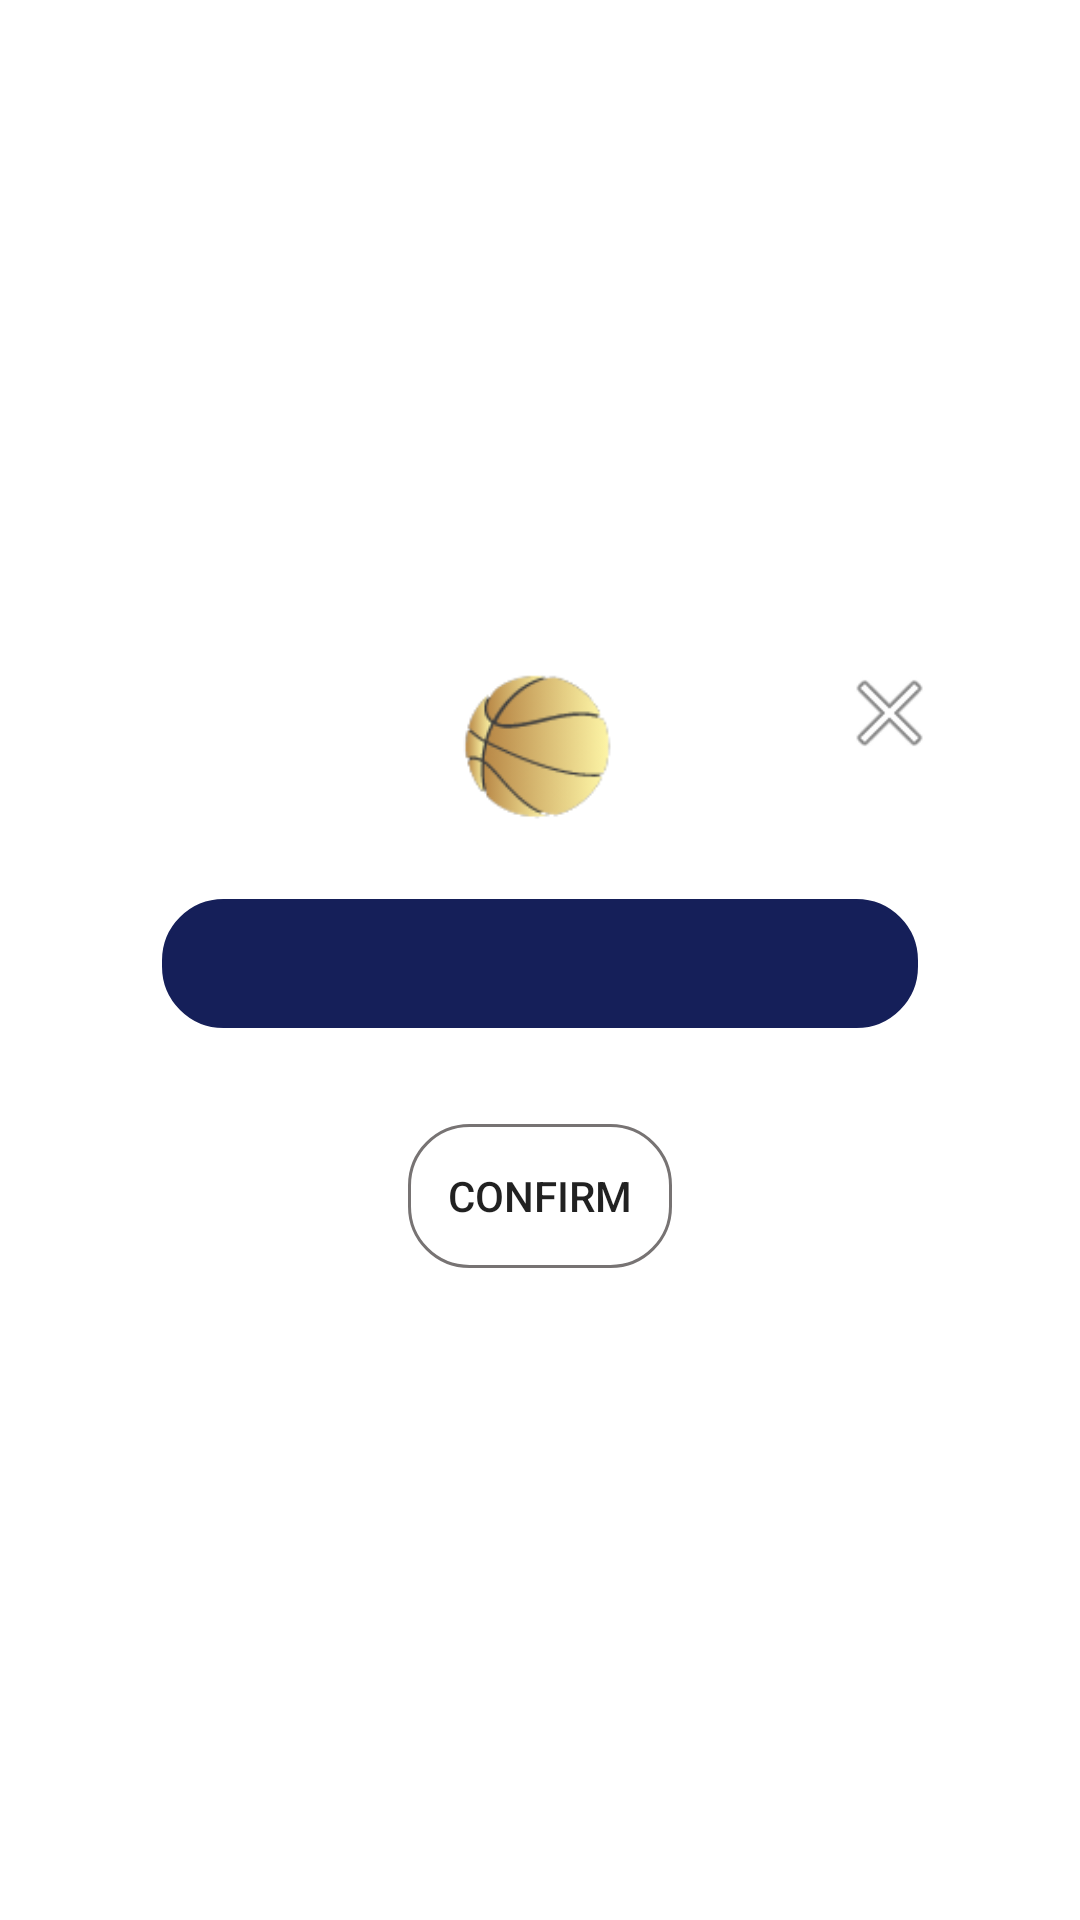

Produce the Android XML layout that renders to this screen, including the resource entries it uses.
<!-- AndroidManifest.xml: application theme Theme.IBet -->
<!-- res/layout/fragment_invitation_pop_up.xml -->
<?xml version="1.0" encoding="utf-8"?>
<androidx.constraintlayout.widget.ConstraintLayout xmlns:android="http://schemas.android.com/apk/res/android"
    xmlns:app="http://schemas.android.com/apk/res-auto"
    xmlns:tools="http://schemas.android.com/tools"
    android:id="@+id/cardView"
    android:layout_width="wrap_content"
    android:layout_height="wrap_content"
    android:layout_gravity="center"
    android:backgroundTint="#FFFFFF">

    <androidx.constraintlayout.widget.ConstraintLayout
        android:layout_width="wrap_content"
        android:layout_height="wrap_content"
        android:background="@drawable/customborder"
        android:backgroundTint="#00FFFFFF"
        app:layout_constraintBottom_toBottomOf="parent"
        app:layout_constraintEnd_toEndOf="parent"
        app:layout_constraintStart_toStartOf="parent"
        app:layout_constraintTop_toTopOf="parent"
        tools:context=".InvitationPopUpFragment">

        <EditText
            android:id="@+id/dialog_edittext"
            android:layout_width="252dp"
            android:layout_height="43dp"
            android:layout_marginStart="32dp"
            android:layout_marginTop="24dp"
            android:layout_marginEnd="32dp"
            android:background="@drawable/customborder"
            android:backgroundTint="#151F59"
            android:ems="10"
            android:inputType="text"
            android:textColor="#FFFFFF"
            android:textColorHint="#FFFFFF"
            app:layout_constraintEnd_toEndOf="parent"
            app:layout_constraintHorizontal_bias="0.497"
            app:layout_constraintStart_toStartOf="parent"
            app:layout_constraintTop_toBottomOf="@+id/imageView5" />

        <ImageView
            android:id="@+id/imageView5"
            android:layout_width="68dp"
            android:layout_height="58dp"
            android:layout_marginTop="16dp"
            android:src="@drawable/basketball"
            app:layout_constraintEnd_toEndOf="parent"
            app:layout_constraintHorizontal_bias="0.498"
            app:layout_constraintStart_toStartOf="parent"
            app:layout_constraintTop_toTopOf="parent" />

        <Button
            android:id="@+id/pop_confirm_btn"
            android:layout_width="wrap_content"
            android:layout_height="wrap_content"
            android:layout_marginTop="32dp"
            android:layout_marginBottom="16dp"
            android:background="@drawable/customborder"
            android:text="Confirm"
            app:layout_constraintBottom_toBottomOf="parent"
            app:layout_constraintEnd_toEndOf="parent"
            app:layout_constraintStart_toStartOf="parent"
            app:layout_constraintTop_toBottomOf="@+id/dialog_edittext" />

        <ImageView
            android:id="@+id/pop_close_btn"
            android:layout_width="35dp"
            android:layout_height="40dp"
            android:layout_marginTop="16dp"
            android:layout_marginEnd="24dp"
            android:src="@android:drawable/ic_menu_close_clear_cancel"
            app:layout_constraintEnd_toEndOf="parent"
            app:layout_constraintTop_toTopOf="parent" />
    </androidx.constraintlayout.widget.ConstraintLayout>
</androidx.constraintlayout.widget.ConstraintLayout>
<!-- resources referenced by this layout -->
<resources>
  <!-- drawable basketball: png bitmap (drawable, 6397 bytes) -->
  <!-- drawable customborder (drawable) -->
  <?xml version="1.0" encoding="UTF-8"?>
  <shape xmlns:android="http://schemas.android.com/apk/res/android" android:shape="rectangle">
      <corners android:radius="20dp"/>
      <padding android:left="10dp" android:right="10dp" android:top="10dp" android:bottom="10dp"/>
      <stroke android:width="1dp" android:color="#777373"/>
  </shape>
  <style name="Theme.IBet" parent="Theme.MaterialComponents.DayNight.DarkActionBar">
          
          <item name="colorPrimary">#202E7E</item>
          <item name="colorPrimaryVariant">#FFFFFF</item>
          <item name="colorOnPrimary">@color/white</item>
          
          <item name="colorSecondary">@color/teal_200</item>
          <item name="colorSecondaryVariant">@color/teal_700</item>
          <item name="colorOnSecondary">@color/black</item>
          
          <item name="android:statusBarColor" tools:targetApi="l">?attr/colorPrimary</item>
          
  
  
      </style>
  <!-- not gathered from this repository: default colours our renderer supplied (Android Studio template values) -->
  <color name="teal_200">#FF03DAC5</color>
  <color name="teal_700">#FF018786</color>
  <color name="black">#FF000000</color>
  <color name="white">#FFFFFFFF</color>
</resources>
